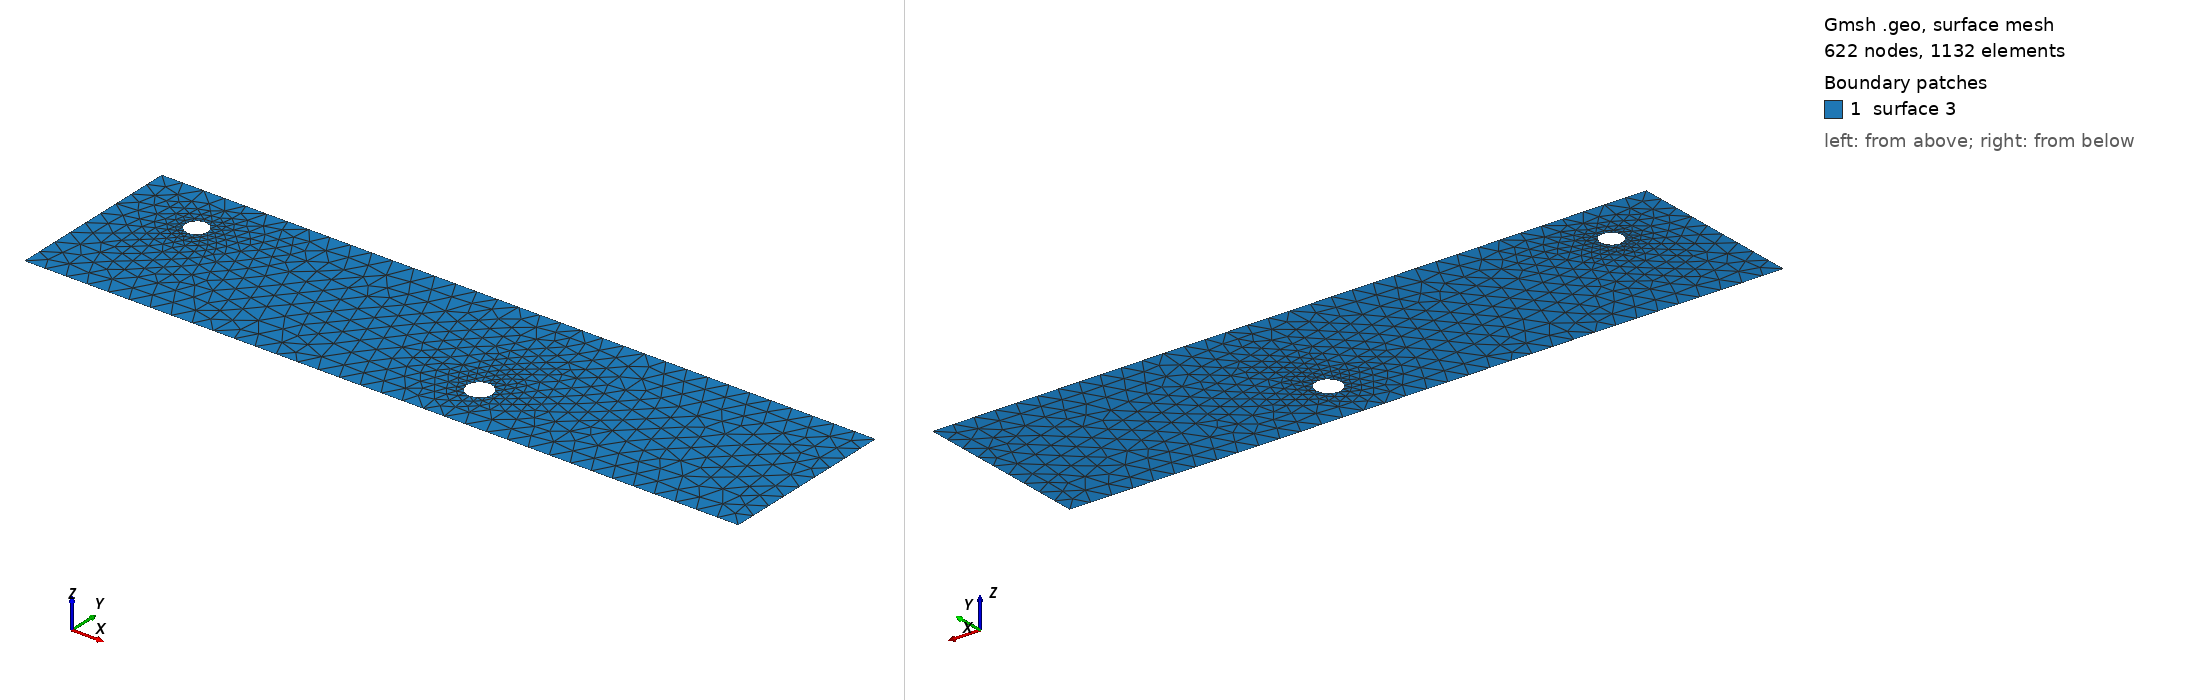

Gmsh geometry script, surface-meshed: 622 nodes, 1132 surface elements. Boundary patches (legend numbers): 1 surface 3. Left view from above one corner, right view from below the opposite corner. The script declares no physical surfaces, so the legend lists its geometric surfaces. The drawing asked Gmsh for element sizes between 1% and 20% of the model's largest extent; the script's own settings can give other sizes.

=== cad_404.geo (drawn) ===
//+
SetFactory("OpenCASCADE");
//+
Point(1) = {0.472826, -3.472387, 0.000000, 1.000000};
//+
Point(2) = {33.593919, -3.472387, 0.000000, 1.000000};
//+
Point(3) = {33.593919, 4.835271, 0.000000, 1.000000};
//+
Point(4) = {0.472826, 4.835271, 0.000000, 1.000000};
//+
Line(1) = {4, 1};
//+
Line(2) = {1, 2};
//+
Line(3) = {2, 3};
//+
Line(4) = {3, 4};
//+
Curve Loop(1) = {1, 2, 3, 4};
//+
Point(6) = {4.471855, 2.402108, 0.000000, 0.050893};
//+
Point(5) = {3.962925, 2.402108, 0.000000, 0.050893};
//+
Point(7) = {3.708460, 2.842854, 0.000000, 0.050893};
//+
Point(8) = {3.708460, 1.961361, 0.000000, 0.050893};
//+
Point(10) = {20.336683, -1.068376, 0.000000, 0.058948};
//+
Point(9) = {19.747203, -1.068376, 0.000000, 0.058948};
//+
Point(11) = {19.452463, -0.557871, 0.000000, 0.058948};
//+
Point(12) = {19.452463, -1.578880, 0.000000, 0.058948};
//+
Ellipse(5) = {6, 5, 7, 7};
//+
Ellipse(6) = {7, 5, 8, 8};
//+
Ellipse(7) = {8, 5, 6, 6};
//+
Curve Loop(2) = {5, 6, 7};
//+
Ellipse(8) = {10, 9, 11, 11};
//+
Ellipse(9) = {11, 9, 12, 12};
//+
Ellipse(10) = {12, 9, 10, 10};
//+
Curve Loop(3) = {8, 9, 10};
//+
Plane Surface(3) = {1, 2, 3};
//+
Physical Curve("INFLOW", 100) = {1};
//+
Physical Curve("OUTFLOW", 101) = {3};
//+
Physical Curve("WALL_BOUNDARY", 102) = {2, 4};
//+
Physical Curve("OBSTACLE", 103) = {5, 6, 7, 8, 9, 10};
